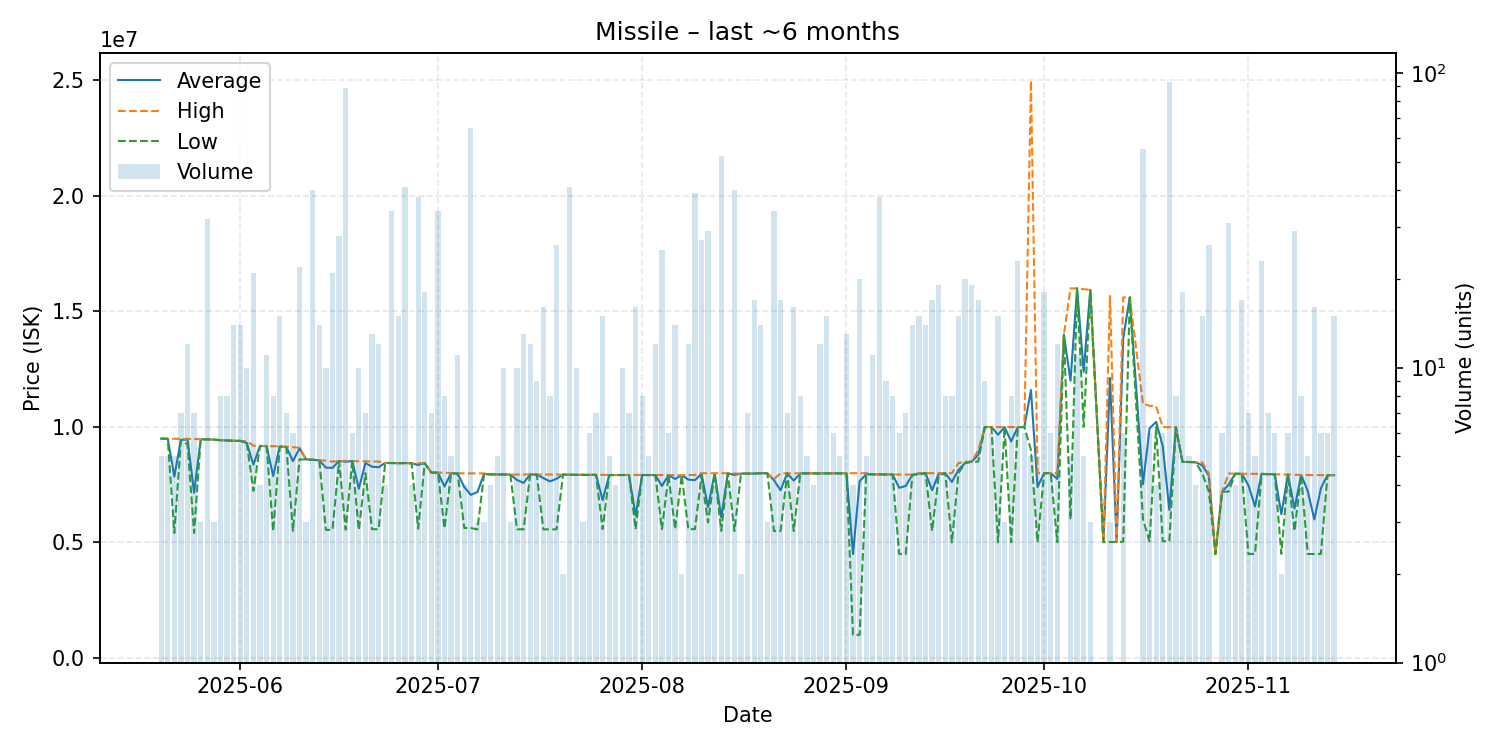

Data behind this chart, as committed beside it:
date, average, highest, lowest, order_count, volume
2025-05-20, 9494600, 9497500, 9493000, 4, 5
2025-05-21, 9488800, 9490000, 9488000, 4, 5
2025-05-22, 7856600, 9488000, 5409000, 5, 5
2025-05-23, 9439857, 9490000, 9420000, 7, 7
2025-05-24, 9460667, 9480000, 9250000, 12, 12
2025-05-25, 7155000, 9480000, 5413000, 7, 7
2025-05-26, 9466000, 9470000, 9464000, 3, 3
2025-05-27, 9464625, 9470000, 9459500, 13, 32
2025-05-28, 9454000, 9456000, 9453000, 3, 3
2025-05-29, 9427875, 9428500, 9427000, 8, 8
2025-05-30, 9414375, 9423000, 9411500, 7, 8
2025-05-31, 9404071, 9406000, 9401000, 14, 14
2025-06-01, 9396571, 9401000, 9396000, 13, 14
2025-06-02, 9305000, 9386000, 9297000, 9, 10
2025-06-03, 8368571, 9191000, 7238000, 14, 21
2025-06-04, 9176250, 9178000, 9174500, 4, 4
2025-06-05, 9173182, 9175000, 9173000, 8, 11
2025-06-06, 7876750, 9169000, 5488000, 8, 8
2025-06-07, 9154733, 9163500, 9149000, 13, 15
2025-06-08, 9137000, 9139000, 9135000, 7, 7
2025-06-09, 8522000, 9125000, 5505000, 6, 6
2025-06-10, 9076182, 9099000, 8598000, 11, 22
2025-06-11, 8595333, 8598000, 8594000, 3, 3
2025-06-12, 8581900, 8583000, 8580000, 14, 40
2025-06-13, 8556071, 8564000, 8549000, 11, 14
2025-06-14, 8240800, 8541000, 5544000, 10, 10
2025-06-15, 8228381, 8500000, 5548000, 12, 21
2025-06-16, 8528929, 8529000, 8527000, 27, 28
2025-06-17, 8492573, 8526000, 5557000, 87, 89
2025-06-18, 8526667, 8527000, 8526000, 6, 6
2025-06-19, 7325800, 8514500, 5542000, 9, 10
2025-06-20, 8441000, 8515000, 8000000, 4, 7
2025-06-21, 8280846, 8506000, 5574000, 10, 13
2025-06-22, 8258500, 8504000, 5574000, 6, 12
2025-06-23, 8443750, 8445000, 8441000, 4, 4
2025-06-24, 8437059, 8438000, 8434000, 7, 34
2025-06-25, 8431800, 8436000, 8430000, 8, 15
2025-06-26, 8436439, 8438000, 8435000, 18, 41
2025-06-27, 8433750, 8436000, 8431500, 4, 4
2025-06-28, 8354605, 8427000, 5595000, 15, 38
2025-06-29, 8430333, 8434000, 8430000, 8, 18
2025-06-30, 8026571, 8028000, 8025000, 7, 7
2025-07-01, 8024029, 8025000, 8024000, 12, 34
2025-07-02, 7419875, 8022500, 5613000, 8, 8
2025-07-03, 7998200, 7999500, 7997000, 5, 5
2025-07-04, 7986636, 7996000, 7975000, 10, 11
2025-07-05, 7403500, 7995000, 5627000, 4, 4
2025-07-06, 7061277, 7991000, 5626000, 21, 65
2025-07-07, 7182667, 7990500, 5567000, 3, 3
2025-07-08, 7963000, 7990000, 7949500, 3, 3
2025-07-09, 7949000, 7949000, 7949000, 4, 4
2025-07-10, 7944400, 7945000, 7944000, 2, 5
2025-07-11, 7944000, 7944000, 7944000, 1, 10
2025-07-12, 7937333, 7939500, 7933000, 3, 3
2025-07-13, 7706100, 7944000, 5571000, 8, 10
2025-07-14, 7577923, 7944000, 5568000, 10, 13
2025-07-15, 7942750, 7943000, 7942000, 6, 12
2025-07-16, 7939556, 7942000, 7938000, 9, 9
2025-07-17, 7788250, 7939000, 5568000, 12, 16
2025-07-18, 7643750, 7940000, 5568000, 8, 8
... 117 more rows
